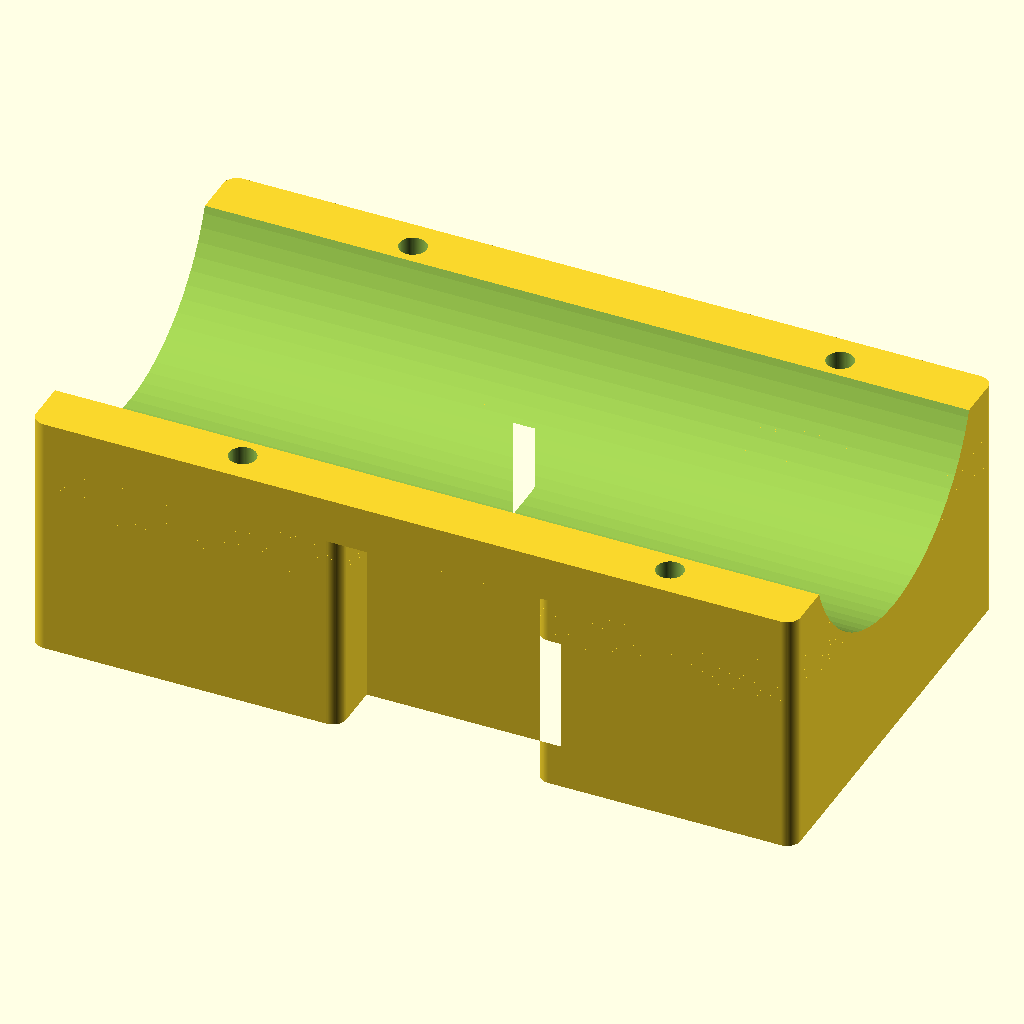
Cell 1 — every parameter at its default value.
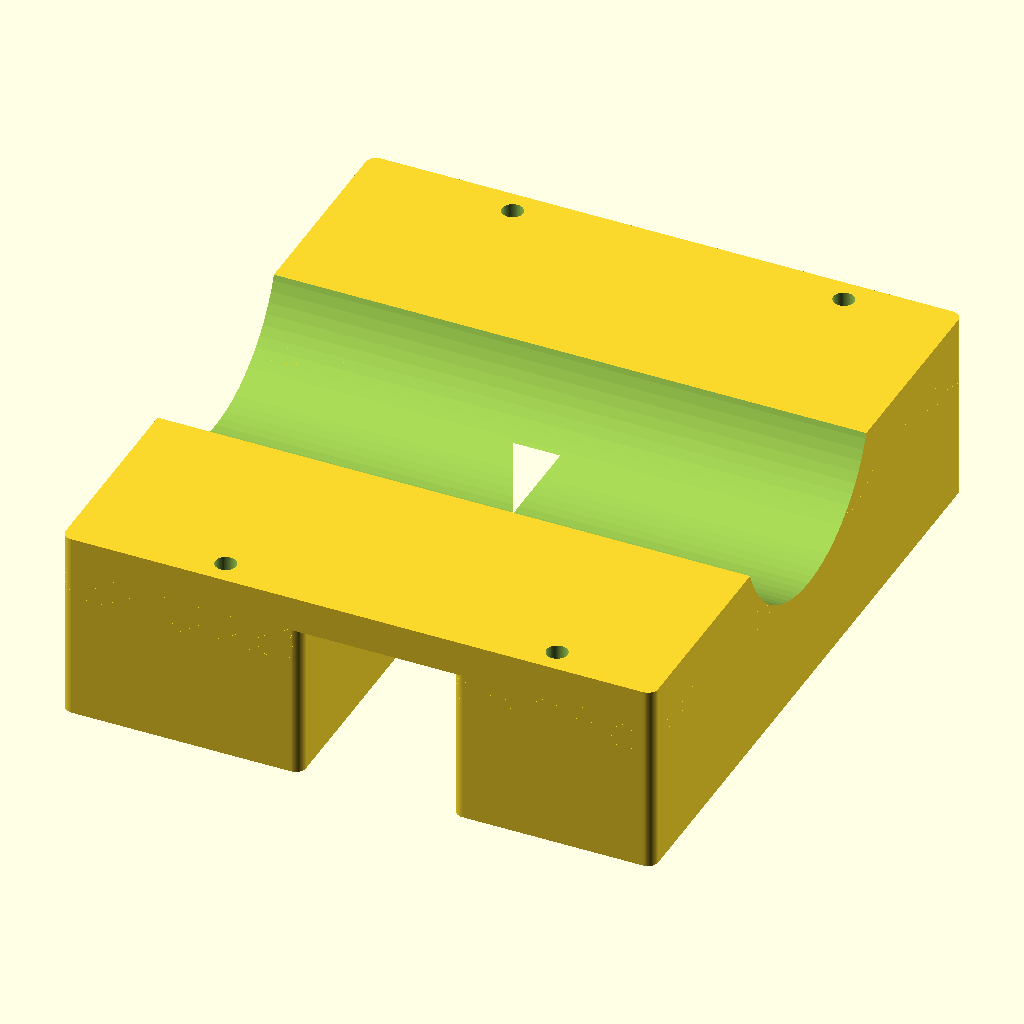
Cell 2 — part_outer_width set to 190.4, the other parameters unchanged.
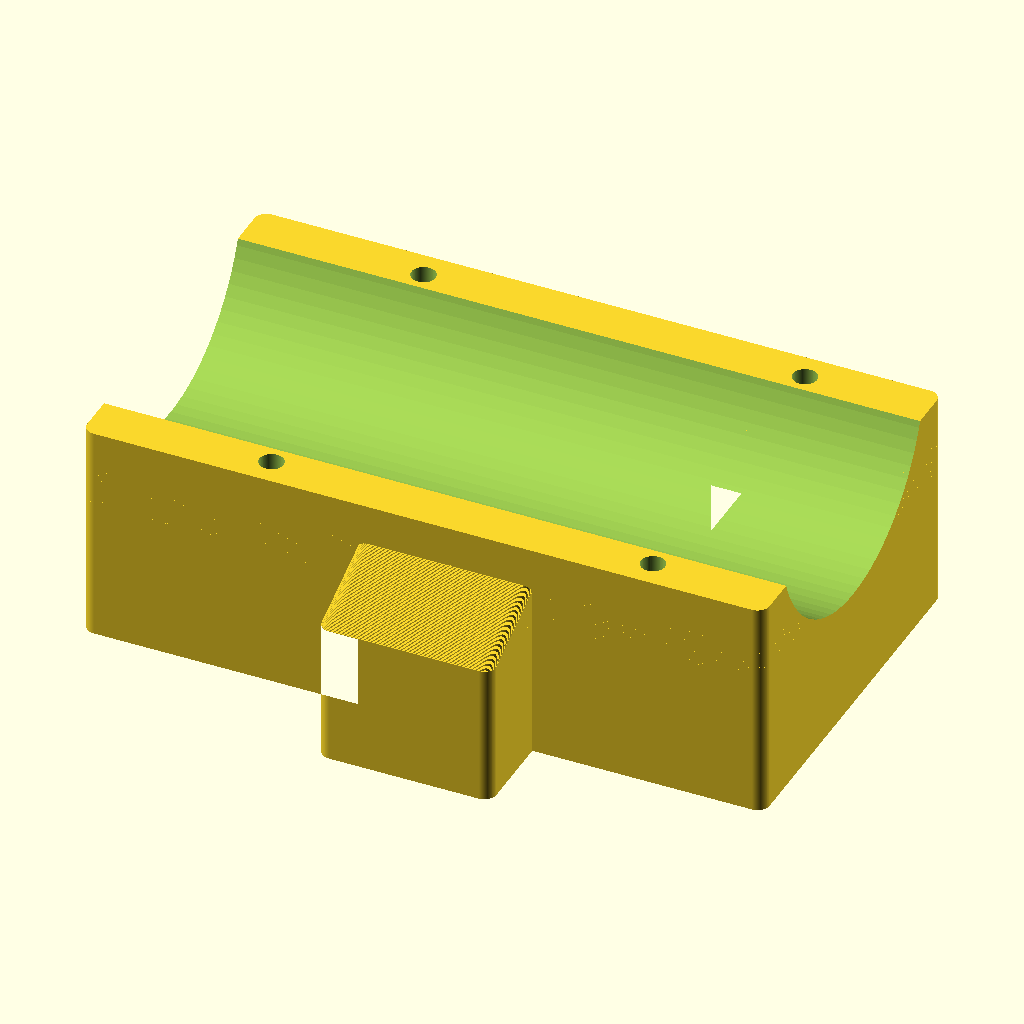
Cell 3: part_inner_width = 139.6 (everything else at default).
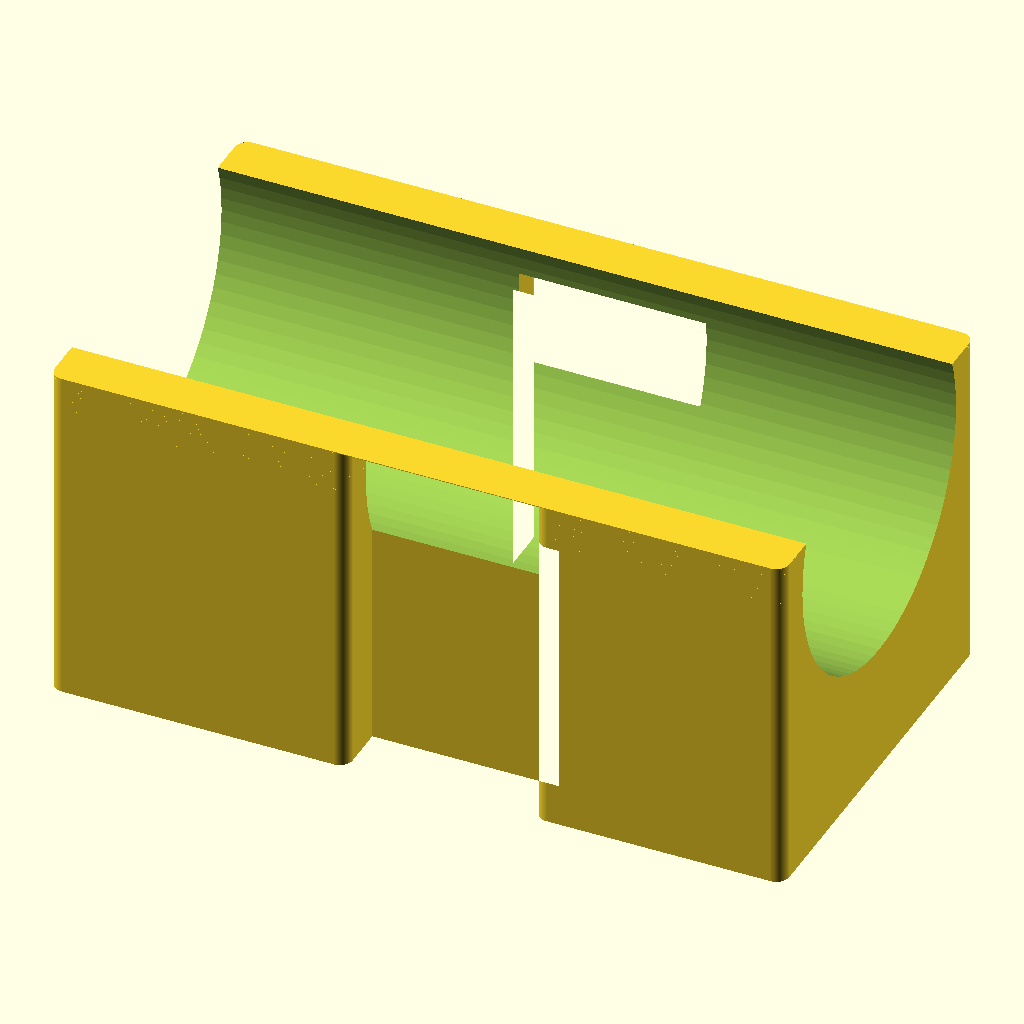
Cell 4 — base_height set to 70, the other parameters unchanged.
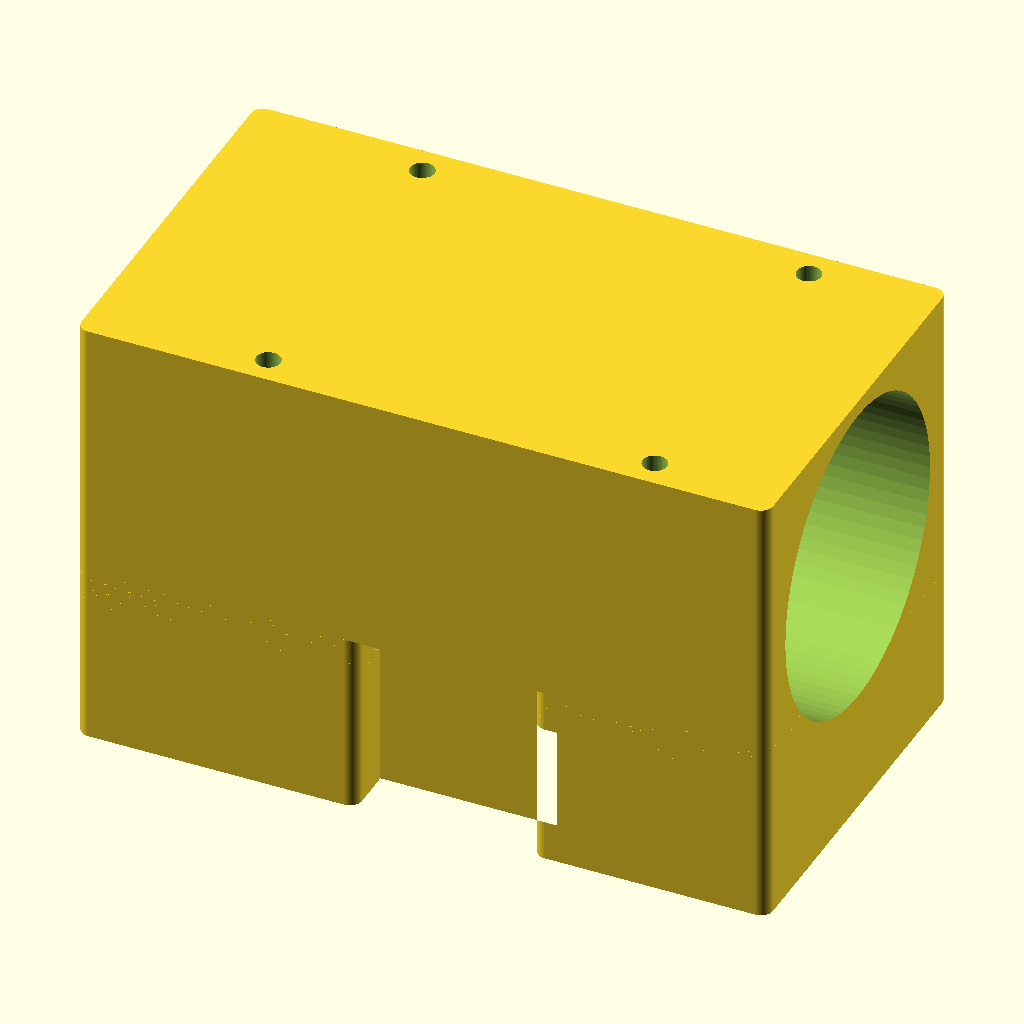
Cell 5: the same model with total_part_height = 110.
All cells are drawn from the same view direction (rotation 55°, 0°, 25°, orthographic, colour scheme Cornfield), but the view is re-fitted for each cell, so position and scale can differ between cells as well as the parameter.
Source of the model, scad/bottle__mount.scad:
$fn = 80;


// ============================================================
// Overall part dimensions
// ============================================================
part_outer_width = 95.2;     // full outside width in Y
part_inner_width = 69.8;     // narrowed center width in Y

part_left_length   = 69.9 - 1;
part_center_length = 41.3 + 1 + 1;   // derived below if preferred
part_right_length  = 58.7 - 1;

part_total_length = 69.9 + 41.3 + 58.7;


// ============================================================
// Vertical stack heights (Z)
// ============================================================
base_height = 35;                  // lower base section
transition_band_height = 10;       // widening transition zone
total_part_height = 55;            // full final height

upper_wall_height = total_part_height - base_height - transition_band_height;
// = 18


// ============================================================
// Horizontal footprint sections (XY)
// ============================================================
left_section_size = [69.9 - 1, part_outer_width];
right_section_size = [58.7 - 1, part_outer_width];

center_section_length = part_total_length - left_section_size[0] - right_section_size[0];
center_section_size_narrow = [center_section_length, part_inner_width];

full_top_rectangle_size = [part_total_length, part_outer_width];


// ============================================================
// Section placement in XY
// ============================================================
center_section_x = left_section_size[0];
center_section_y_narrow_offset = (part_outer_width - part_inner_width) / 2;

right_section_x = left_section_size[0] + center_section_size_narrow[0];


// ============================================================
// Corner rounding
// ============================================================
profile_corner_radius = 3;


// ============================================================
// Transition smoothness
// ============================================================
transition_slice_count = 70;
transition_slice_height = transition_band_height / transition_slice_count;


// ============================================================
// Bottle cradle cylinder cut
// ============================================================
cradle_cut_radius = 38.1;
cradle_cut_length = part_total_length + 10;

// where the *bottom* of the cylinder first appears in Z
cradle_cut_bottom_z = 30;

// cylinder center position
cradle_cut_center_x = -5;
cradle_cut_center_y = part_outer_width / 2;
cradle_cut_center_z = cradle_cut_bottom_z + cradle_cut_radius;

cradle_cut_center = [
    cradle_cut_center_x,
    cradle_cut_center_y,
    cradle_cut_center_z
];

cradle_cut_size = [cradle_cut_length, cradle_cut_radius];


// ============================================================
// Helpers
// ============================================================
module rect_2d(sz) {
    square(sz, center = false);
}


// ============================================================
// Base footprint profile (narrow center)
// ============================================================
module base_profile_2d() {
    union() {
        rect_2d(left_section_size);

        translate([center_section_x, center_section_y_narrow_offset])
            rect_2d(center_section_size_narrow);

        translate([right_section_x, 0])
            rect_2d(right_section_size);
    }
}

module rounded_base_profile_2d(r = profile_corner_radius) {
    offset(r = r)
        offset(delta = -r)
            base_profile_2d();
}


// ============================================================
// Full-width top profile
// ============================================================
module full_top_profile_2d() {
    rect_2d(full_top_rectangle_size);
}

module rounded_full_top_profile_2d(r = profile_corner_radius) {
    offset(r = r)
        offset(delta = -r)
            full_top_profile_2d();
}


// ============================================================
// Transition profile
// Gradually widens the center section from inner width to outer width
// ============================================================
module transition_profile_2d(t, r = profile_corner_radius) {
    current_center_width = part_inner_width + (part_outer_width - part_inner_width) * t;
    current_center_y_offset = (part_outer_width - current_center_width) / 2;

    offset(r = r)
        offset(delta = -r)
            union() {
                rect_2d(left_section_size);

                translate([center_section_x, current_center_y_offset])
                    square([center_section_size_narrow[0], current_center_width], center = false);

                translate([right_section_x, 0])
                    rect_2d(right_section_size);
            }
}


// ============================================================
// 3D solids
// ============================================================
module base_3d() {
    linear_extrude(height = base_height)
        rounded_base_profile_2d();
}

module transition_3d() {
    for (slice_index = [0 : transition_slice_count - 1]) {
        t = slice_index / (transition_slice_count - 1);

        translate([0, 0, base_height + slice_index * transition_slice_height])
            linear_extrude(height = transition_slice_height + 0.001)
                transition_profile_2d(t);
    }
}

module upper_wall_3d() {
    translate([0, 0, base_height + transition_band_height])
        linear_extrude(height = upper_wall_height)
            rounded_full_top_profile_2d();
}

module cradle_cut_cylinder(sz) {
    cylinder(h = sz[0], r = sz[1], center = false);
}

module positive_solid() {
    union() {
        base_3d();
        transition_3d();
        upper_wall_3d();
    }
}


// `total_part_height` will be used for `block_z`
module cord_hole_solid(t_vector, hole_dia, block_z, z_overage) {
    translate(t_vector)
    cylinder(h = block_z + (z_overage * 2), d = hole_dia, center = false);
};

module cord_channel_solid(t_vector, channel_dims, z_drop = 0) {
    translate([0, 0, z_drop]) {
        translate(t_vector)
        cube(channel_dims, center = false);
    };
};

// ============================================================
// Create cord holes in mount
// ============================================================

cord_hole_diameter = 6;

outer_edge_to_hole_center = 7;

cord_z_overage = 2;

hole_near_y = outer_edge_to_hole_center;
hole_far_y = part_outer_width - outer_edge_to_hole_center;

hole_bow_x = 139;  // Center of the hole
hole_stern_x = 44;  // Center of the hole

hole_01_translate = [hole_stern_x, hole_near_y, -cord_z_overage];
hole_02_translate = [hole_bow_x, hole_near_y, -cord_z_overage];
hole_03_translate = [hole_stern_x, hole_far_y, -cord_z_overage];
hole_04_translate = [hole_bow_x, hole_far_y, -cord_z_overage];


// ============================================================
// Create cord bottom channels
// ============================================================


// These are for the translation of the channels
channel_01_tx = hole_stern_x - (cord_hole_diameter / 2);
channel_02_tx = hole_bow_x - (cord_hole_diameter / 2);

channel_01_ty = hole_near_y;
channel_02_ty = hole_near_y;

channel_z_drop = -4;

channel_01_tz = channel_z_drop;
channel_02_tz = channel_z_drop;

channel_01_translate = [channel_01_tx, channel_01_ty, channel_01_tz];
channel_02_translate = [channel_02_tx, channel_02_ty, channel_02_tz];

// These are for the dimensions of the channels

channel_x = cord_hole_diameter;
channel_y = cord_hole_diameter;
channel_z = cord_hole_diameter - channel_z_drop;


channel_01_dims = [channel_x, hole_far_y - hole_near_y, channel_z];
channel_02_dims = [channel_x, hole_far_y - hole_near_y, channel_z];


// ============================================================
// Final render
// ============================================================
difference() {
    positive_solid();

    translate(cradle_cut_center) {
        rotate([0, 90, 0])
            cradle_cut_cylinder(cradle_cut_size);
    }

    // Remove verticle cylinders for paracord passage
    cord_hole_solid(hole_01_translate, cord_hole_diameter, total_part_height, cord_z_overage);
    cord_hole_solid(hole_02_translate, cord_hole_diameter, total_part_height, cord_z_overage);
    cord_hole_solid(hole_03_translate, cord_hole_diameter, total_part_height, cord_z_overage);
    cord_hole_solid(hole_04_translate, cord_hole_diameter, total_part_height, cord_z_overage);

    // Remove bottom channels for paracord passage
    cord_channel_solid(channel_01_translate, channel_01_dims);
    cord_channel_solid(channel_02_translate, channel_02_dims);
}
Customizer parameters (derived from the source; name, type, default, range or options):
part_outer_width: number, default 95.2
part_inner_width: number, default 69.8
base_height: number, default 35
transition_band_height: number, default 10
total_part_height: number, default 55
profile_corner_radius: number, default 3
transition_slice_count: number, default 70
cradle_cut_radius: number, default 38.1
cradle_cut_bottom_z: number, default 30
cradle_cut_center_x: number, default -5
